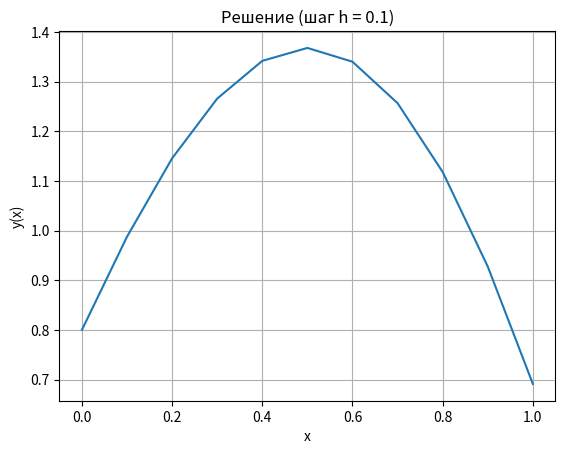
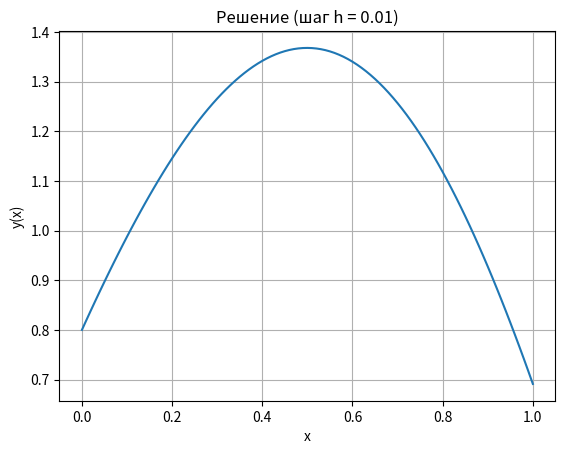
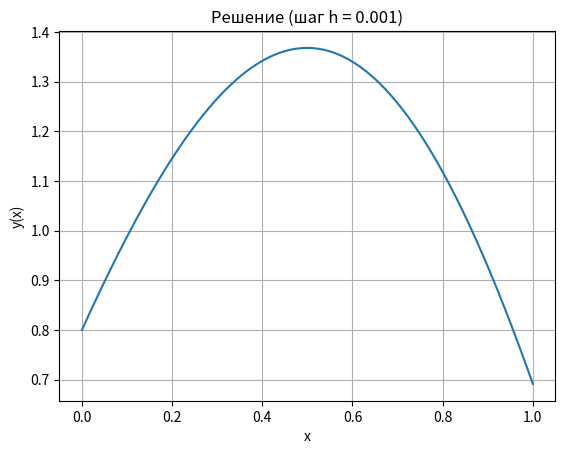
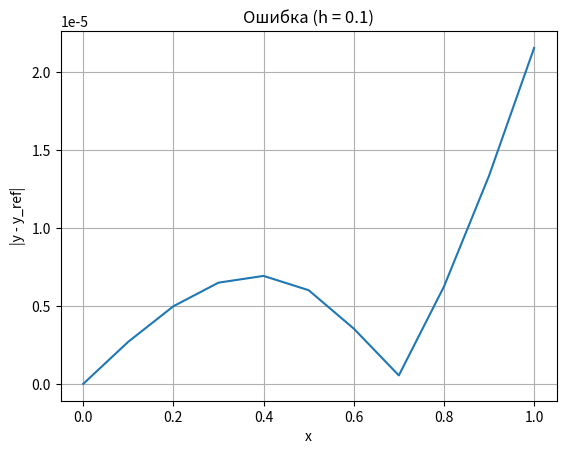
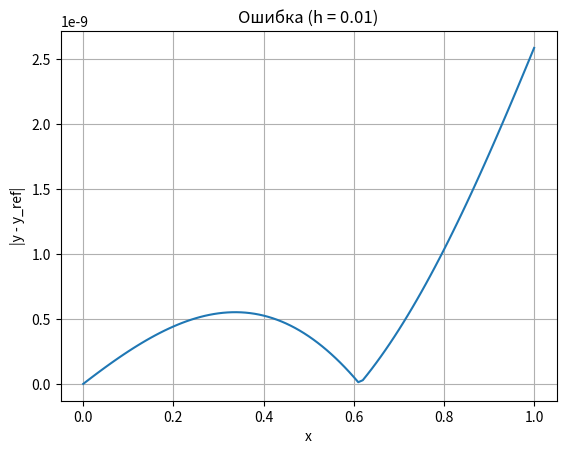
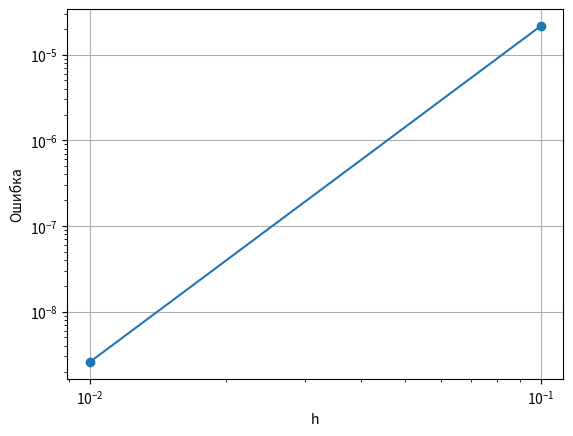

These figures' Python source, in order:
import numpy as np
import matplotlib.pyplot as plt
from scipy.interpolate import interp1d


# ==============================
# 1. Система уравнений
# ==============================
def f(x, y):
    y1, y2 = y
    return np.array([y2, np.cos(3 * x) - 4 * y1])


# ==============================
# 2. Метод Рунге-Кутты 4 порядка
# ==============================
def runge_kutta(h):
    x_vals = np.arange(0, 1 + h, h)
    y = np.array([0.8, 2.0])

    y_vals = []

    for x in x_vals:
        y_vals.append(y[0])

        k1 = h * f(x, y)
        k2 = h * f(x + h / 2, y + k1 / 2)
        k3 = h * f(x + h / 2, y + k2 / 2)
        k4 = h * f(x + h, y + k3)

        y = y + (k1 + 2 * k2 + 2 * k3 + k4) / 6

    return x_vals, np.array(y_vals)


# ==============================
# 3. Вычисления для разных шагов
# ==============================
steps = [0.1, 0.01, 0.001]
results = {}

for h in steps:
    x, y = runge_kutta(h)
    results[h] = (x, y)

# ==============================
# 4. Отдельные графики решений
# ==============================
for h in steps:
    x, y = results[h]

    plt.figure()
    plt.plot(x, y)
    plt.title(f"Решение (шаг h = {h})")
    plt.xlabel("x")
    plt.ylabel("y(x)")
    plt.grid()
    plt.show()

# ==============================
# 5. Сравнение с эталоном (h=0.001)
# ==============================
x_ref, y_ref = results[0.001]
f_ref = interp1d(x_ref, y_ref, kind='cubic')

errors = []
error_functions = {}

for h in [0.1, 0.01]:
    x, y = results[h]
    y_true = f_ref(x)

    error = np.abs(y - y_true)
    max_error = np.max(error)

    errors.append((h, max_error))
    error_functions[h] = (x, error)

# ==============================
# 6. Графики ошибок
# ==============================
for h in [0.1, 0.01]:
    x, err = error_functions[h]

    plt.figure()
    plt.plot(x, err)
    plt.title(f"Ошибка (h = {h})")
    plt.xlabel("x")
    plt.ylabel("|y - y_ref|")
    plt.grid()
    plt.show()

# ==============================
# 7. Таблица ошибок и сходимость
# ==============================
print("Максимальные ошибки:")
for h, err in errors:
    print(f"h = {h}: {err:.6e}")

# оценка порядка сходимости
h1, e1 = errors[0]
h2, e2 = errors[1]

order = np.log(e1 / e2) / np.log(h1 / h2)

print(f"\nОценка порядка сходимости: p ≈ {order:.2f}")

plt.loglog([0.1,0.01], [e1,e2], 'o-')
plt.xlabel("h")
plt.ylabel("Ошибка")
plt.grid()
